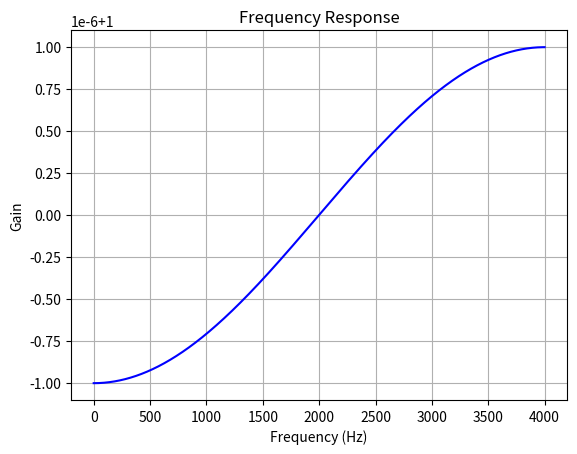

The script that saved this image:
#Example: Frequency Response of a Circuit

import numpy as np
import matplotlib.pyplot as plt
from scipy.signal import freqz

# Define the circuit components (e.g., RLC circuit)
R = 1  # Resistance in ohms
L = 1e-3  # Inductance in henrys
C = 1e-6  # Capacitance in farads

# Transfer function H(s) = 1 / (LCs^2 + RCs + 1)
num = [1]
den = [L*C, R*C, 1]

# Frequency response
w, h = freqz(num, den, worN=8000)

# Plot the frequency response
plt.plot(0.5 * 8000 * w / np.pi, np.abs(h), 'b')
plt.title('Frequency Response')
plt.xlabel('Frequency (Hz)')
plt.ylabel('Gain')
plt.grid()
plt.show()